Run: headless pygame with SDL's dummy video driver; simulated clock (each Clock.tick advances the game by its frame time, no real sleeping); random seed 0; keys injected as events and as key.get_pressed() state; mouse plan: one left click at the window centre at the start of phase 2, then a move to the lower-right quarter at the start of phase 3.
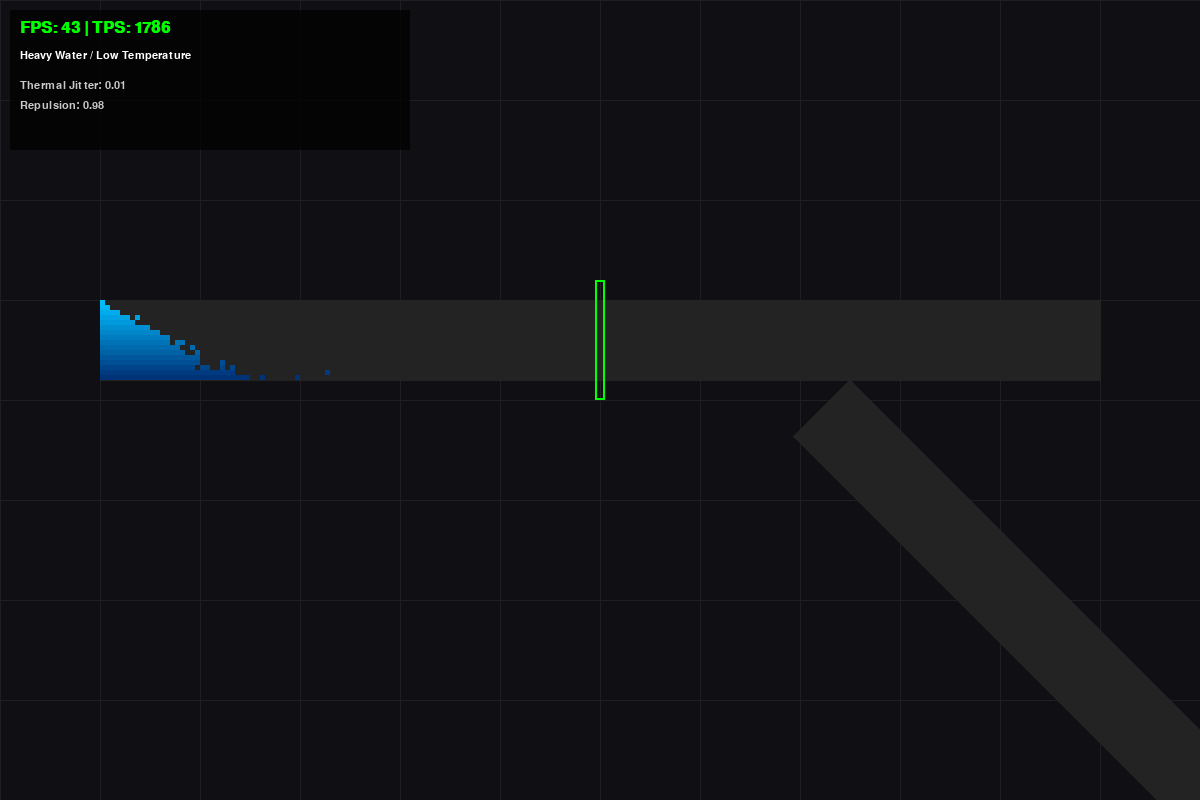
Frame 1 of 4 · flips 1–60 · no input
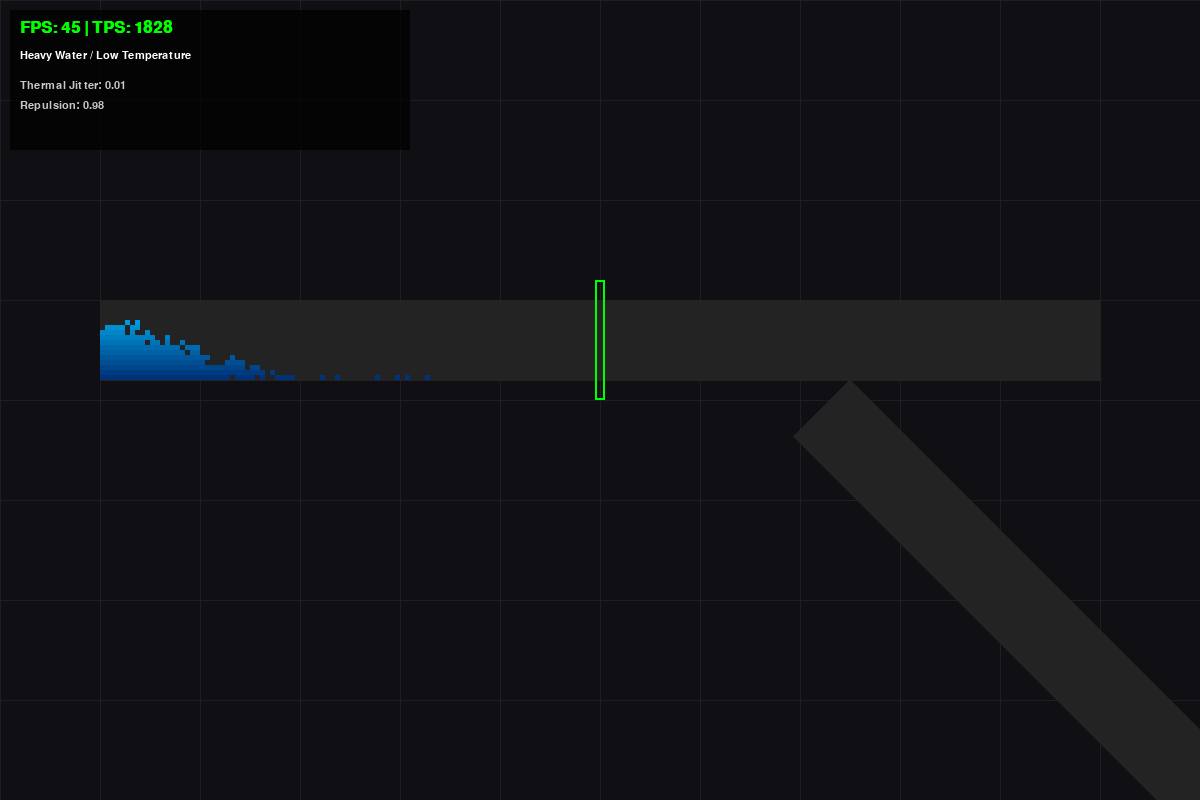
Frame 2 of 4 · flips 61–180 · clicked the window centre · tapped SPACE, RETURN · held RIGHT (→), D
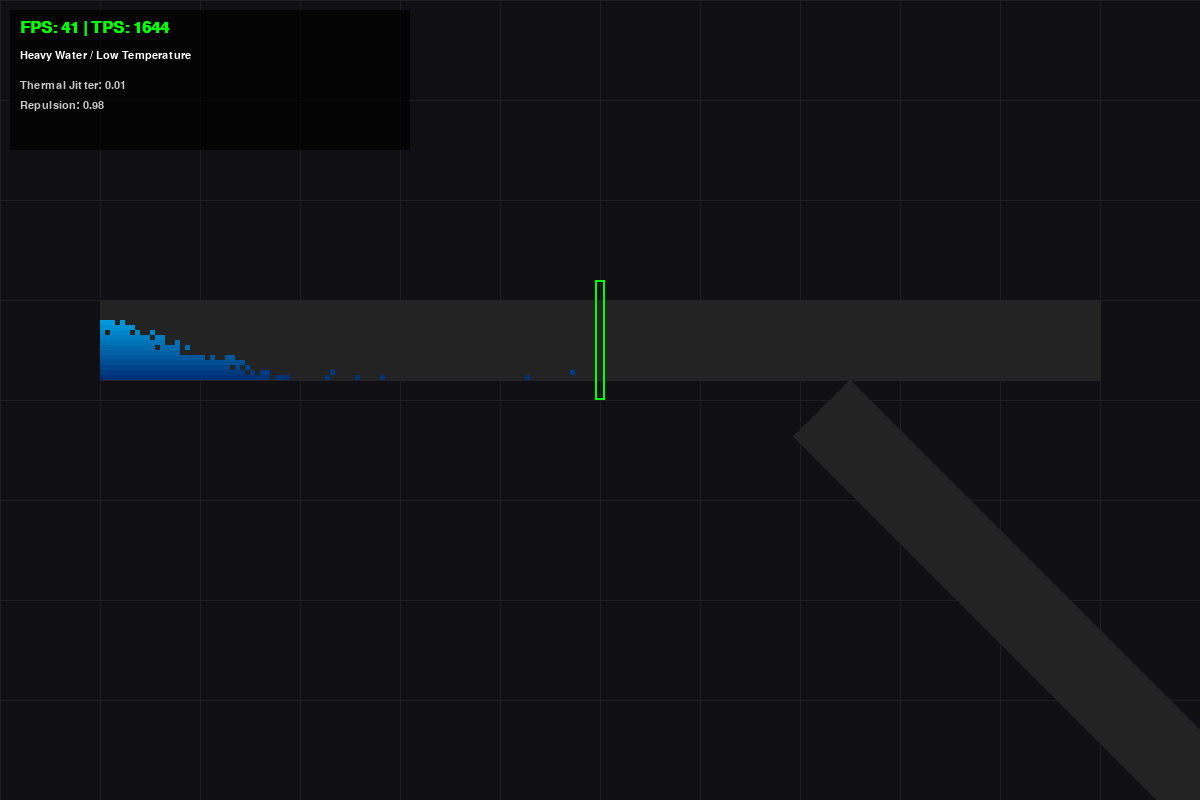
Frame 3 of 4 · flips 181–300 · moved the mouse to the lower-right quarter · held DOWN (↓), S
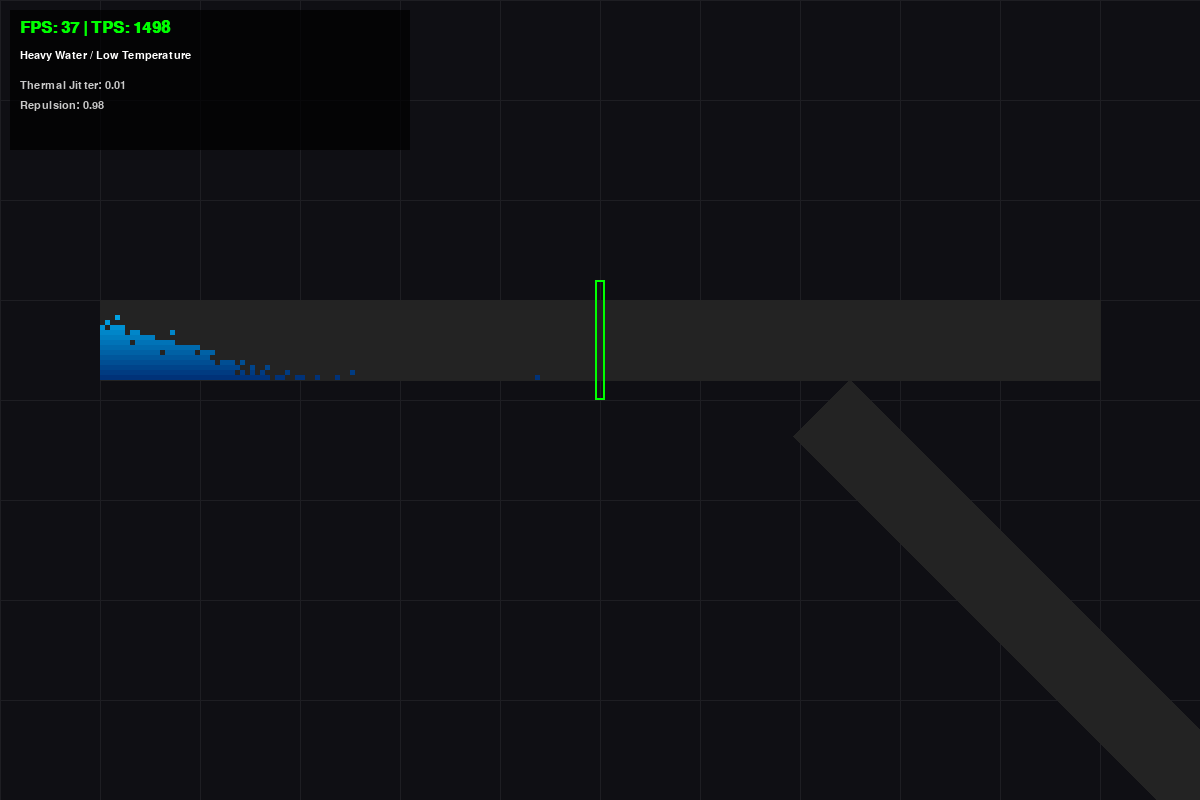
Frame 4 of 4 · flips 301–420 · held LEFT (←), A, UP (↑), W

The pygame program that drew these frames:

import pygame
import random
import sys
import math
import time

# --- CONFIGURATION ---
DEFAULT_WIDTH = 1200
DEFAULT_HEIGHT = 800
PHYSICS_STEPS_PER_FRAME = 40 

# Geometry
MAIN_PIPE_LENGTH = 200    
BRANCH_PIPE_LENGTH = 120 
BOTTOM_PIPE_LENGTH = 150  
NUM_LANES = 16            
CELL_SIZE = 5             

# Topology
VALVE_POS = MAIN_PIPE_LENGTH // 2
JUNCTION_POS = (MAIN_PIPE_LENGTH * 3) // 4 

# THERMODYNAMIC CONSTANTS
# "Heavy" Fluid Settings
K_GRAVITY = 0.6       
K_REPULSION = 0.98    # Very High: Atoms hate touching neighbors -> Pushes flow fast
K_THERMAL = 0.01      # Very Low: Atoms rarely jump up -> Reduces "mist/sloshing"

# Colors
COLOR_BG = (15, 15, 20)
COLOR_GRID = (30, 30, 35)
COLOR_PIPE_BG = (35, 35, 35)
COLOR_FLUID_TOP = (0, 191, 255)    
COLOR_FLUID_BOT = (0, 50, 120)     
COLOR_SOURCE = (0, 255, 0)
COLOR_WALL = (255, 50, 50)
COLOR_VALVE_OPEN = (0, 255, 0)
COLOR_VALVE_CLOSED = (255, 0, 0)
COLOR_TEXT = (255, 255, 255)
COLOR_UI_BG = (0, 0, 0, 180)

class Camera:
    def __init__(self):
        self.offset_x = 0
        self.offset_y = 0
        self.zoom = 1.0
        self.min_zoom = 0.1
        self.max_zoom = 10.0
        self.is_panning = False
        self.last_mouse_pos = (0, 0)

    def world_to_screen(self, wx, wy):
        sx = (wx * self.zoom) + self.offset_x
        sy = (wy * self.zoom) + self.offset_y
        return sx, sy

    def screen_to_world(self, sx, sy):
        wx = (sx - self.offset_x) / self.zoom
        wy = (sy - self.offset_y) / self.zoom
        return wx, wy

    def handle_event(self, event):
        if event.type == pygame.MOUSEBUTTONDOWN:
            if event.button == 3: 
                self.is_panning = True
                self.last_mouse_pos = event.pos
            elif event.button == 4: 
                self.apply_zoom(1.1, event.pos)
            elif event.button == 5: 
                self.apply_zoom(0.9, event.pos)
        elif event.type == pygame.MOUSEBUTTONUP:
            if event.button == 3:
                self.is_panning = False
        elif event.type == pygame.MOUSEMOTION:
            if self.is_panning:
                mx, my = event.pos
                dx = mx - self.last_mouse_pos[0]
                dy = my - self.last_mouse_pos[1]
                self.offset_x += dx
                self.offset_y += dy
                self.last_mouse_pos = (mx, my)

    def apply_zoom(self, scale_factor, mouse_pos):
        old_zoom = self.zoom
        new_zoom = self.zoom * scale_factor
        if new_zoom < self.min_zoom: new_zoom = self.min_zoom
        if new_zoom > self.max_zoom: new_zoom = self.max_zoom
        wx, wy = self.screen_to_world(*mouse_pos)
        self.zoom = new_zoom
        new_sx, new_sy = self.world_to_screen(wx, wy)
        self.offset_x += (mouse_pos[0] - new_sx)
        self.offset_y += (mouse_pos[1] - new_sy)

class BitwisePipe:
    def __init__(self, length, lanes, angle_deg=0):
        self.length = length
        self.lanes = lanes
        self.states = [0] * lanes 
        self.mask = (1 << length) - 1 
        self.valve_active = False 
        self.valve_open = True
        
        rad = math.radians(angle_deg)
        self.g_long = math.sin(rad) * K_GRAVITY
        self.g_trans = math.cos(rad) * K_GRAVITY
        self.angle = angle_deg

    def reset(self):
        self.states = [0] * self.lanes

    def inject(self, probability):
        entry_bit = 1 << (self.length - 1)
        for i in range(self.lanes):
            if random.random() < probability:
                self.states[i] |= entry_bit

    def get_stochastic_mask(self, probability):
        if probability <= 0: return 0
        if probability >= 1: return self.mask
        r1 = random.getrandbits(self.length)
        if probability > 0.5:
            r2 = random.getrandbits(self.length)
            return r1 | r2 if probability > 0.75 else r1
        else:
            r2 = random.getrandbits(self.length)
            return r1 & r2 if probability < 0.25 else r1

    def update(self):
        # --- 1. TRANSVERSE PHYSICS ---
        
        force_down = abs(self.g_trans)
        
        # Reduced Upward Jiggle (As requested)
        force_up = K_THERMAL 

        # Gravity (Down) - 3 Passes for weight
        for _ in range(3):
            for i in range(self.lanes - 2, -1, -1):
                upper = self.states[i]
                lower = self.states[i+1]
                candidates = upper & (~lower)
                move_mask = self.get_stochastic_mask(force_down + 0.2)
                falling = candidates & move_mask
                self.states[i] ^= falling
                self.states[i+1] |= falling

        # Diffusion (Up) - 1 Pass
        if force_up > 0:
            for i in range(self.lanes - 1):
                upper = self.states[i]
                lower = self.states[i+1]
                candidates = lower & (~upper)
                move_mask = self.get_stochastic_mask(force_up)
                rising = candidates & move_mask
                self.states[i+1] ^= rising
                self.states[i] |= rising


        # --- 2. LONGITUDINAL PHYSICS (Local Repulsion) ---
        
        valve_wall_mask = self.mask
        if self.valve_active and not self.valve_open:
            valve_bit_index = self.length - 1 - VALVE_POS
            valve_wall_mask = ~(1 << valve_bit_index) & self.mask

        for i in range(self.lanes):
            state = self.states[i]
            
            # Identify Neighbors
            has_left_neighbor = (state << 1) & state
            has_right_neighbor = (state >> 1) & state
            
            # --- MOVE RIGHT ---
            # Base = Thermal + Gravity
            # Push = Repulsion from Left
            base_prob_right = K_THERMAL + self.g_long
            mask_base_right = self.get_stochastic_mask(base_prob_right)
            mask_repulsion = self.get_stochastic_mask(K_REPULSION)
            
            final_mask_right = (has_left_neighbor & mask_repulsion) | (~has_left_neighbor & mask_base_right)
            
            candidates = (state >> 1) & (~state) & self.mask
            valid_moves = candidates & final_mask_right & valve_wall_mask
            state = state ^ valid_moves ^ (valid_moves << 1)

            # --- MOVE LEFT ---
            # Base = Thermal - Gravity (Usually negative in high gravity sections)
            # Push = Repulsion from Right
            base_prob_left = K_THERMAL - self.g_long
            mask_base_left = self.get_stochastic_mask(base_prob_left)
            
            final_mask_left = (has_right_neighbor & mask_repulsion) | (~has_right_neighbor & mask_base_left)
            
            candidates = (state << 1) & (~state) & self.mask
            valid_moves = candidates & final_mask_left & valve_wall_mask
            state = state ^ valid_moves ^ (valid_moves >> 1)
            
            self.states[i] = state
        
        for i in range(self.lanes):
            self.states[i] &= self.mask


def handle_junction(source, dest):
    source_exit_idx = 0 
    dest_entry_idx = dest.length - 1
    
    empty_dest_lanes = []
    for i in range(NUM_LANES):
        if not ((dest.states[i] >> dest_entry_idx) & 1):
            empty_dest_lanes.append(i)
    
    random.shuffle(empty_dest_lanes)
    
    for i in range(NUM_LANES):
        if (source.states[i] >> source_exit_idx) & 1:
            if random.random() > 0.90: continue
            if not empty_dest_lanes: break 
            target_lane = empty_dest_lanes.pop()
            source.states[i] &= ~(1 << source_exit_idx)
            dest.states[target_lane] |= (1 << dest_entry_idx)

def handle_mid_junction(main, branch, junction_pos):
    junction_bit_idx = main.length - 1 - junction_pos
    branch_inlet_idx = branch.length - 1
    
    falling_count = 0
    for i in range(NUM_LANES):
        if (main.states[i] >> junction_bit_idx) & 1:
            if random.random() < 0.90:
                main.states[i] &= ~(1 << junction_bit_idx)
                falling_count += 1
    
    if falling_count > 0:
        available_lanes = list(range(NUM_LANES))
        random.shuffle(available_lanes)
        for _ in range(falling_count):
            if not available_lanes: break
            target_lane = available_lanes.pop()
            if not ((branch.states[target_lane] >> branch_inlet_idx) & 1):
                branch.states[target_lane] |= (1 << branch_inlet_idx)

def draw_pipe(screen, pipe, world_x, world_y, camera):
    rad = math.radians(pipe.angle)
    s_cell = CELL_SIZE * camera.zoom
    if s_cell < 0.5: return 

    u_len_x = math.cos(rad) * s_cell
    u_len_y = math.sin(rad) * s_cell
    u_wid_x = -math.sin(rad) * s_cell
    u_wid_y = math.cos(rad) * s_cell

    start_sx, start_sy = camera.world_to_screen(world_x, world_y)

    len_px = pipe.length * s_cell
    
    p1 = (start_sx, start_sy)
    p2 = (start_sx + (math.cos(rad) * len_px), start_sy + (math.sin(rad) * len_px))
    p3 = (p2[0] + (u_wid_x * pipe.lanes), p2[1] + (u_wid_y * pipe.lanes))
    p4 = (start_sx + (u_wid_x * pipe.lanes), start_sy + (u_wid_y * pipe.lanes))
    pygame.draw.polygon(screen, COLOR_PIPE_BG, [p1, p2, p3, p4])

    for lane_idx in range(pipe.lanes):
        state = pipe.states[lane_idx]
        if state == 0: continue

        t = lane_idx / (pipe.lanes - 1)
        color = (
            int(COLOR_FLUID_TOP[0] * (1-t) + COLOR_FLUID_BOT[0] * t),
            int(COLOR_FLUID_TOP[1] * (1-t) + COLOR_FLUID_BOT[1] * t),
            int(COLOR_FLUID_TOP[2] * (1-t) + COLOR_FLUID_BOT[2] * t),
        )

        for bit_idx in range(pipe.length):
            if (state >> bit_idx) & 1:
                dist_long = pipe.length - 1 - bit_idx
                dist_trans = lane_idx
                
                draw_x = start_sx + (dist_long * u_len_x) + (dist_trans * u_wid_x)
                draw_y = start_sy + (dist_long * u_len_y) + (dist_trans * u_wid_y)
                
                draw_size = math.ceil(s_cell)
                pygame.draw.rect(screen, color, (int(draw_x), int(draw_y), draw_size, draw_size))

def draw_grid(screen, camera):
    grid_spacing = 100 * camera.zoom
    if grid_spacing < 10: return
    offset_x = camera.offset_x % grid_spacing
    offset_y = camera.offset_y % grid_spacing
    cols = int(DEFAULT_WIDTH / grid_spacing) + 2
    rows = int(DEFAULT_HEIGHT / grid_spacing) + 2
    for c in range(cols):
        x = offset_x + (c * grid_spacing) - grid_spacing
        pygame.draw.line(screen, COLOR_GRID, (x, 0), (x, DEFAULT_HEIGHT))
    for r in range(rows):
        y = offset_y + (r * grid_spacing) - grid_spacing
        pygame.draw.line(screen, COLOR_GRID, (0, y), (DEFAULT_WIDTH, y))

def main():
    pygame.init()
    screen = pygame.display.set_mode((DEFAULT_WIDTH, DEFAULT_HEIGHT), pygame.DOUBLEBUF | pygame.RESIZABLE)
    pygame.display.set_caption("Heavy Water Demo")
    clock = pygame.time.Clock()
    font = pygame.font.SysFont("monospace", 16)
    bold_font = pygame.font.SysFont("monospace", 24, bold=True)

    camera = Camera()
    
    # 3-Stage Pipe
    main_pipe = BitwisePipe(MAIN_PIPE_LENGTH, NUM_LANES, angle_deg=0)
    main_pipe.valve_active = True
    branch_pipe = BitwisePipe(BRANCH_PIPE_LENGTH, NUM_LANES, angle_deg=45)
    bottom_pipe = BitwisePipe(BOTTOM_PIPE_LENGTH, NUM_LANES, angle_deg=0)

    pumping = True
    
    w_main_x = 100
    w_main_y = 300
    w_junc_x = w_main_x + (JUNCTION_POS * CELL_SIZE)
    w_junc_y = w_main_y + (NUM_LANES * CELL_SIZE)
    rad_45 = math.radians(45)
    diag_len_px = BRANCH_PIPE_LENGTH * CELL_SIZE
    w_bottom_x = w_junc_x + (math.cos(rad_45) * diag_len_px)
    w_bottom_y = w_junc_y + (math.sin(rad_45) * diag_len_px)

    running = True
    frame_count = 0
    start_time = time.time()
    physics_ticks = 0
    fps_display = 0
    tps_display = 0

    while running:
        for event in pygame.event.get():
            if event.type == pygame.QUIT:
                running = False
            elif event.type == pygame.VIDEORESIZE: pass 
            elif event.type == pygame.KEYDOWN:
                if event.key == pygame.K_SPACE:
                    pumping = not pumping
                elif event.key == pygame.K_r:
                    main_pipe.reset()
                    branch_pipe.reset()
                    bottom_pipe.reset()
                    camera.offset_x, camera.offset_y, camera.zoom = 0, 0, 1.0
            elif event.type == pygame.MOUSEBUTTONDOWN:
                if event.button == 1:
                    w_valve_x = w_main_x + (VALVE_POS * CELL_SIZE)
                    sx, sy = camera.world_to_screen(w_valve_x, w_main_y)
                    sw, sh = CELL_SIZE * 3 * camera.zoom, CELL_SIZE * NUM_LANES * camera.zoom
                    valve_rect = pygame.Rect(sx - 10, sy - 20, sw + 20, sh + 40)
                    if valve_rect.collidepoint(event.pos):
                        main_pipe.valve_open = not main_pipe.valve_open
            camera.handle_event(event)

        for _ in range(PHYSICS_STEPS_PER_FRAME):
            if pumping:
                main_pipe.inject(probability=1.0)
            
            main_pipe.update()
            branch_pipe.update()
            bottom_pipe.update()
            
            handle_mid_junction(main_pipe, branch_pipe, JUNCTION_POS)
            handle_junction(branch_pipe, bottom_pipe) 
            physics_ticks += 1

        screen.fill(COLOR_BG)
        draw_grid(screen, camera)
        
        draw_pipe(screen, bottom_pipe, w_bottom_x, w_bottom_y, camera)
        draw_pipe(screen, branch_pipe, w_junc_x, w_junc_y, camera)
        draw_pipe(screen, main_pipe, w_main_x, w_main_y, camera)

        w_valve_x = w_main_x + (VALVE_POS * CELL_SIZE)
        s_valve_x, s_valve_y = camera.world_to_screen(w_valve_x, w_main_y)
        s_valve_h = (NUM_LANES * CELL_SIZE) * camera.zoom
        v_col = COLOR_VALVE_OPEN if main_pipe.valve_open else COLOR_VALVE_CLOSED
        pygame.draw.rect(screen, v_col, (s_valve_x - 5, s_valve_y - 20, 10, s_valve_h + 40), 2)
        if not main_pipe.valve_open:
            pygame.draw.line(screen, v_col, (s_valve_x, s_valve_y), (s_valve_x, s_valve_y + s_valve_h), 4)

        if frame_count % 30 == 0:
            dt = time.time() - start_time
            if dt > 0: fps_display, tps_display = frame_count / dt, physics_ticks / dt 

        stats_surf = pygame.Surface((400, 140), pygame.SRCALPHA)
        stats_surf.fill(COLOR_UI_BG)
        screen.blit(stats_surf, (10, 10))
        screen.blit(bold_font.render(f"FPS: {fps_display:.0f} | TPS: {tps_display:.0f}", True, COLOR_SOURCE), (20, 20))
        screen.blit(font.render("Heavy Water / Low Temperature", True, COLOR_TEXT), (20, 50))
        screen.blit(font.render("Thermal Jitter: 0.01", True, (200, 200, 200)), (20, 80))
        screen.blit(font.render("Repulsion: 0.98", True, (200, 200, 200)), (20, 100))

        pygame.display.flip()
        frame_count += 1

    pygame.quit()
    sys.exit()

if __name__ == "__main__":
    main()
